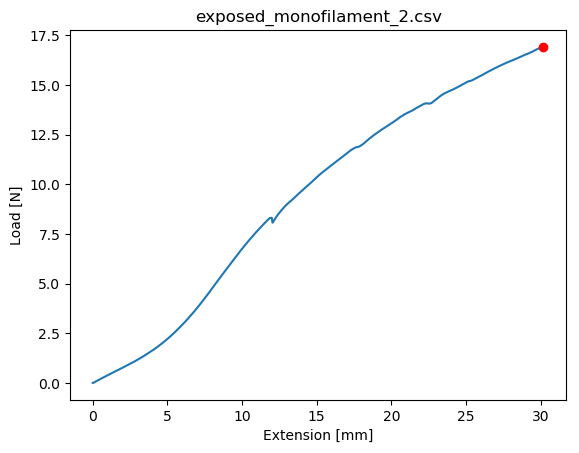

Data behind this chart, as committed beside it:
Test Name, Test Mode, Test Type, Control, Test Speed 1, Test Speed 2, Test Speed 3, Change Point 1, Change Point 2, Disp. Origin, Break and Limit Action, Sensitivity:, Level:
, Single, Tensile, Stroke, 10, 1, 1, Off, Off, Start, Stop, 0, 1
Title, Sub title, Comment
Shape:, Batch Size:, SubBatch Size:
Plate, 1, 1
Name:, Thickness, Width, Gauge Length, 
Size Unit:, mm, mm, mm, 
1 - 1, 1, 1, 100, 
Name, 
Parameter, 
Units, 
1 - 1, 
1- 1
Time, Force, Stroke, 
sec, N, mm, 
0.00, .006, 0, 
0.05, .005, .009, 
0.10, .003, 1.833333E-02, 
0.15, .003, 2.733333E-02, 
0.20, .006, 3.666667E-02, 
0.25, .008, .046, 
0.30, .009, .055, 
0.35, .013, 6.433333E-02, 
0.40, .017, 7.366667E-02, 
0.45, .023, 8.266667E-02, 
0.50, .025, .092, 
0.55, .028, .101, 
0.60, .034, 0.1103, 
0.65, .039, 0.1197, 
0.70, .041, 0.1287, 
0.75, .046, .138, 
0.80, .05, 0.1473, 
0.85, .054, 0.1563, 
0.90, .056, 0.1657, 
0.95, .061, .175, 
1.00, .066, .184, 
1.05, .07, 0.1933, 
1.10, .073, 0.2027, 
1.15, .077, 0.2117, 
1.20, .081, .221, 
1.25, .086, .23, 
1.30, .089, 0.2393, 
1.35, .093, 0.2483, 
1.40, .095, 0.2577, 
1.45, .099, .267, 
1.50, .104, .276, 
1.55, .107, 0.2853, 
1.60, .113, 0.2943, 
1.65, .117, 0.3037, 
1.70, .118, .313, 
1.75, .122, 0.3223, 
1.80, .125, 0.3313, 
1.85, .129, 0.3407, 
1.90, .131, 0.3497, 
1.95, .137, .359, 
2.00, .141, .368, 
2.05, .146, .377, 
2.10, .149, .386, 
2.15, .152, .395, 
2.20, .156, .404, 
2.25, .161, 0.4127, 
... 3,571 more rows
